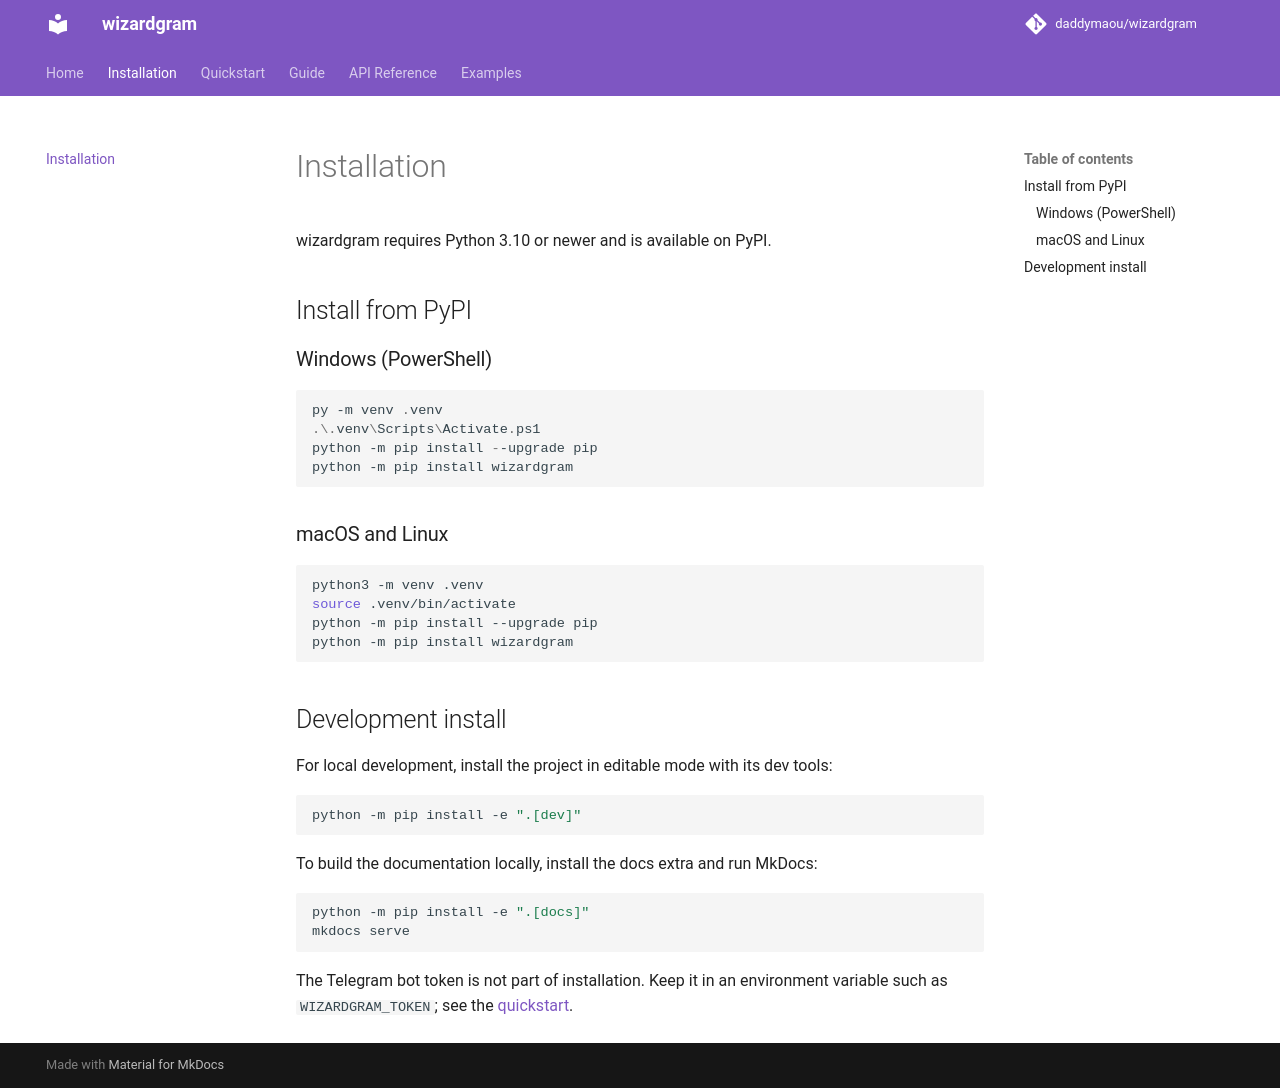

repository: daddymaou/wizardgram · page: installation/index.html · generator: mkdocs

# Installation

wizardgram requires Python 3.10 or newer and is available on PyPI.

## Install from PyPI

### Windows (PowerShell)

```powershell
py -m venv .venv
.\.venv\Scripts\Activate.ps1
python -m pip install --upgrade pip
python -m pip install wizardgram
```

### macOS and Linux

```bash
python3 -m venv .venv
source .venv/bin/activate
python -m pip install --upgrade pip
python -m pip install wizardgram
```

## Development install

For local development, install the project in editable mode with its dev tools:

```bash
python -m pip install -e ".[dev]"
```

To build the documentation locally, install the docs extra and run MkDocs:

```bash
python -m pip install -e ".[docs]"
mkdocs serve
```

The Telegram bot token is not part of installation. Keep it in an environment
variable such as `WIZARDGRAM_TOKEN`; see the [quickstart](quickstart.md).
